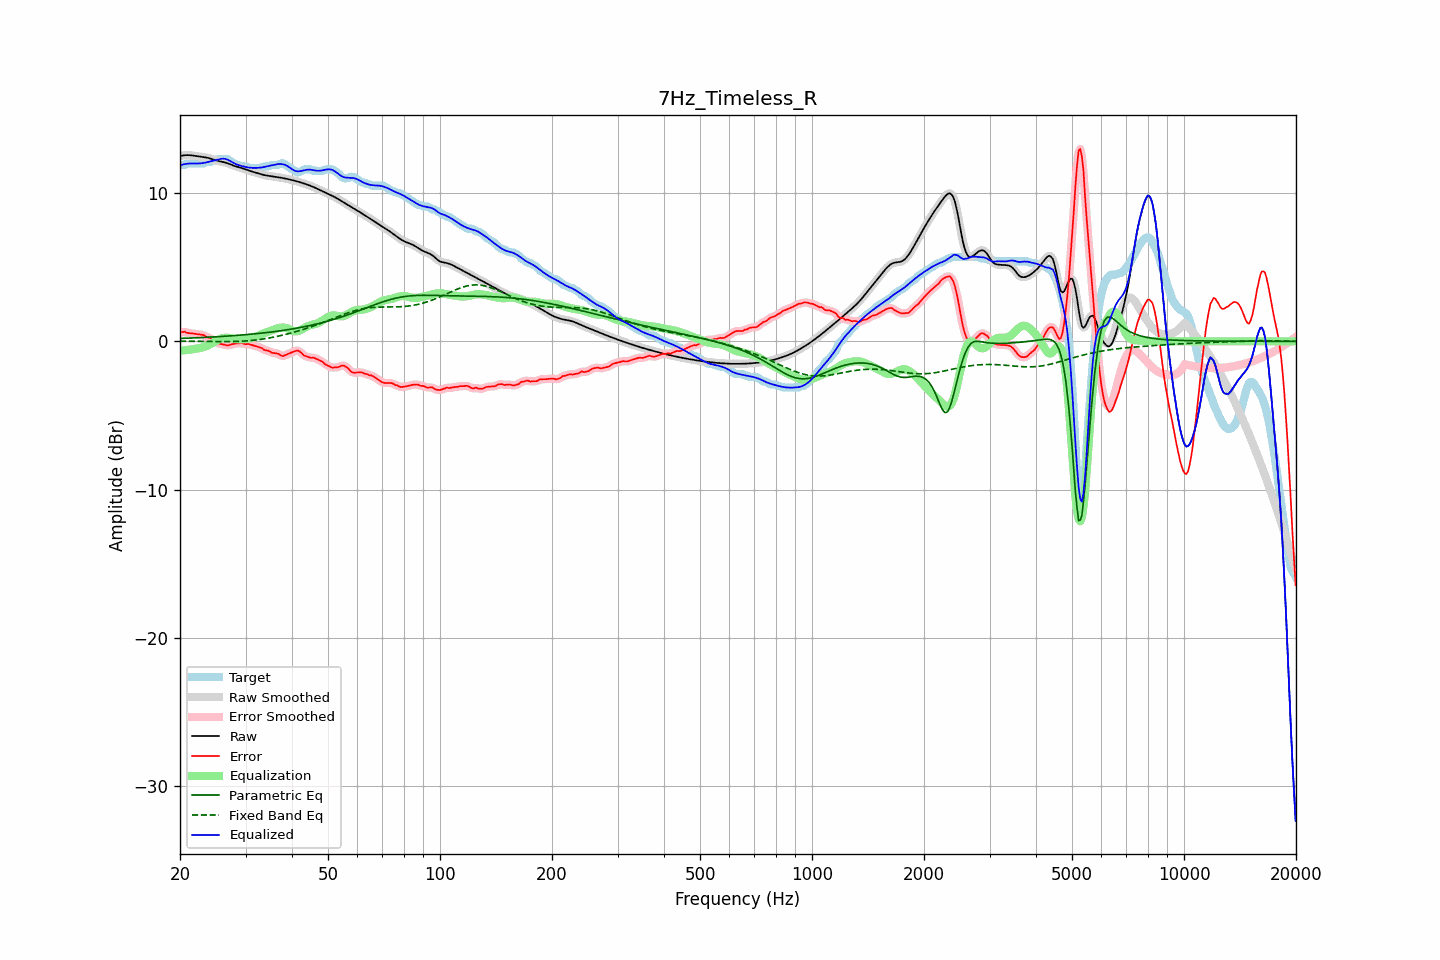

Values plotted in this chart, from the file beside it:
frequency, raw, error, smoothed, error_smoothed, equalization, parametric_eq, fixed_band_eq, equalized_raw, equalized_smoothed, target
20.00, 12.49, 0.59, 12.49, 0.60, -0.63, 0.19, 0.01, 11.86, 11.86, 11.89
20.20, 12.51, 0.62, 12.51, 0.62, -0.62, 0.20, 0.01, 11.89, 11.89, 11.89
20.40, 12.53, 0.64, 12.53, 0.63, -0.61, 0.20, 0.01, 11.92, 11.92, 11.89
20.61, 12.54, 0.65, 12.54, 0.62, -0.60, 0.21, 0.01, 11.95, 11.95, 11.90
20.81, 12.55, 0.59, 12.55, 0.60, -0.59, 0.21, 0.01, 11.96, 11.96, 11.96
21.02, 12.55, 0.56, 12.55, 0.57, -0.57, 0.21, 0.01, 11.98, 11.98, 11.99
21.23, 12.55, 0.55, 12.55, 0.55, -0.56, 0.22, 0.01, 11.99, 11.98, 11.99
21.44, 12.54, 0.54, 12.54, 0.54, -0.55, 0.22, 0.01, 11.99, 11.99, 11.99
21.66, 12.52, 0.53, 12.52, 0.53, -0.53, 0.23, 0.01, 11.99, 11.99, 11.99
21.87, 12.50, 0.51, 12.50, 0.51, -0.51, 0.23, 0.00, 11.99, 11.99, 11.99
22.09, 12.49, 0.49, 12.49, 0.49, -0.50, 0.24, 0.00, 11.99, 11.99, 11.99
22.31, 12.47, 0.48, 12.47, 0.48, -0.48, 0.24, 0.00, 11.99, 11.99, 11.99
22.54, 12.46, 0.46, 12.46, 0.46, -0.47, 0.25, 0.00, 11.99, 11.99, 11.99
22.76, 12.44, 0.45, 12.44, 0.46, -0.44, 0.25, -0.00, 12.00, 12.00, 11.99
22.99, 12.43, 0.43, 12.43, 0.43, -0.42, 0.26, -0.00, 12.01, 12.01, 11.99
23.22, 12.41, 0.41, 12.41, 0.39, -0.38, 0.26, -0.00, 12.03, 12.03, 12.00
23.45, 12.40, 0.32, 12.39, 0.34, -0.34, 0.27, -0.01, 12.05, 12.05, 12.08
23.69, 12.37, 0.28, 12.37, 0.29, -0.30, 0.27, -0.01, 12.07, 12.07, 12.09
23.92, 12.35, 0.25, 12.35, 0.25, -0.24, 0.28, -0.01, 12.10, 12.10, 12.09
24.16, 12.32, 0.22, 12.32, 0.20, -0.18, 0.29, -0.01, 12.13, 12.13, 12.09
24.40, 12.28, 0.12, 12.28, 0.14, -0.12, 0.29, -0.01, 12.16, 12.16, 12.16
24.65, 12.24, 0.05, 12.24, 0.07, -0.06, 0.30, -0.01, 12.19, 12.19, 12.19
24.89, 12.21, 0.02, 12.21, -0.01, 0.00, 0.30, -0.01, 12.21, 12.21, 12.19
25.14, 12.18, -0.08, 12.18, -0.07, 0.06, 0.31, -0.01, 12.24, 12.24, 12.25
25.39, 12.15, -0.14, 12.15, -0.13, 0.11, 0.32, -0.01, 12.26, 12.26, 12.29
25.65, 12.13, -0.17, 12.13, -0.17, 0.16, 0.32, -0.01, 12.29, 12.29, 12.29
25.91, 12.10, -0.19, 12.11, -0.19, 0.20, 0.33, -0.02, 12.30, 12.30, 12.29
26.16, 12.08, -0.21, 12.08, -0.21, 0.23, 0.34, -0.02, 12.31, 12.31, 12.29
26.43, 12.06, -0.24, 12.06, -0.24, 0.24, 0.34, -0.02, 12.30, 12.30, 12.29
26.69, 12.02, -0.27, 12.02, -0.26, 0.24, 0.35, -0.02, 12.27, 12.27, 12.29
26.96, 11.99, -0.27, 11.99, -0.26, 0.24, 0.36, -0.01, 12.23, 12.22, 12.25
27.23, 11.94, -0.24, 11.94, -0.24, 0.23, 0.37, -0.01, 12.17, 12.17, 12.18
27.50, 11.90, -0.20, 11.90, -0.21, 0.21, 0.37, -0.01, 12.11, 12.11, 12.09
27.77, 11.86, -0.18, 11.86, -0.18, 0.19, 0.38, -0.01, 12.05, 12.05, 12.04
28.05, 11.82, -0.16, 11.82, -0.16, 0.17, 0.39, -0.01, 11.99, 11.99, 11.98
28.33, 11.78, -0.13, 11.78, -0.15, 0.15, 0.40, -0.01, 11.94, 11.94, 11.91
28.62, 11.75, -0.14, 11.75, -0.13, 0.14, 0.41, -0.00, 11.89, 11.89, 11.89
28.90, 11.72, -0.15, 11.72, -0.12, 0.14, 0.41, 0.00, 11.86, 11.86, 11.87
29.19, 11.69, -0.10, 11.69, -0.13, 0.14, 0.42, 0.01, 11.83, 11.83, 11.80
29.48, 11.66, -0.14, 11.66, -0.14, 0.14, 0.43, 0.01, 11.80, 11.80, 11.79
29.78, 11.62, -0.17, 11.62, -0.16, 0.15, 0.44, 0.02, 11.77, 11.77, 11.79
30.08, 11.58, -0.20, 11.58, -0.18, 0.17, 0.45, 0.03, 11.75, 11.75, 11.78
30.38, 11.54, -0.18, 11.54, -0.19, 0.18, 0.46, 0.03, 11.73, 11.73, 11.72
30.68, 11.50, -0.19, 11.50, -0.20, 0.21, 0.47, 0.04, 11.71, 11.71, 11.69
30.99, 11.47, -0.22, 11.47, -0.22, 0.23, 0.48, 0.05, 11.70, 11.70, 11.69
31.30, 11.44, -0.26, 11.44, -0.25, 0.25, 0.49, 0.06, 11.69, 11.69, 11.69
31.61, 11.41, -0.29, 11.41, -0.29, 0.28, 0.50, 0.07, 11.69, 11.69, 11.69
31.93, 11.37, -0.32, 11.37, -0.32, 0.31, 0.51, 0.09, 11.69, 11.69, 11.69
32.24, 11.34, -0.35, 11.34, -0.35, 0.35, 0.52, 0.10, 11.69, 11.69, 11.69
32.57, 11.30, -0.39, 11.30, -0.38, 0.39, 0.53, 0.11, 11.70, 11.70, 11.69
32.89, 11.27, -0.42, 11.27, -0.42, 0.44, 0.54, 0.13, 11.71, 11.71, 11.69
33.22, 11.24, -0.46, 11.24, -0.48, 0.48, 0.56, 0.14, 11.72, 11.72, 11.70
33.55, 11.21, -0.55, 11.21, -0.54, 0.53, 0.57, 0.16, 11.74, 11.74, 11.76
33.89, 11.19, -0.60, 11.19, -0.58, 0.57, 0.58, 0.18, 11.77, 11.77, 11.79
34.23, 11.17, -0.62, 11.17, -0.62, 0.62, 0.59, 0.20, 11.79, 11.79, 11.79
34.57, 11.16, -0.63, 11.16, -0.65, 0.66, 0.61, 0.22, 11.82, 11.82, 11.79
34.92, 11.14, -0.69, 11.14, -0.70, 0.70, 0.62, 0.24, 11.84, 11.84, 11.84
35.27, 11.13, -0.77, 11.13, -0.74, 0.73, 0.63, 0.26, 11.86, 11.86, 11.89
35.62, 11.11, -0.78, 11.11, -0.78, 0.77, 0.65, 0.28, 11.88, 11.88, 11.89
35.97, 11.09, -0.80, 11.10, -0.80, 0.81, 0.66, 0.30, 11.91, 11.91, 11.89
... 635 more rows
